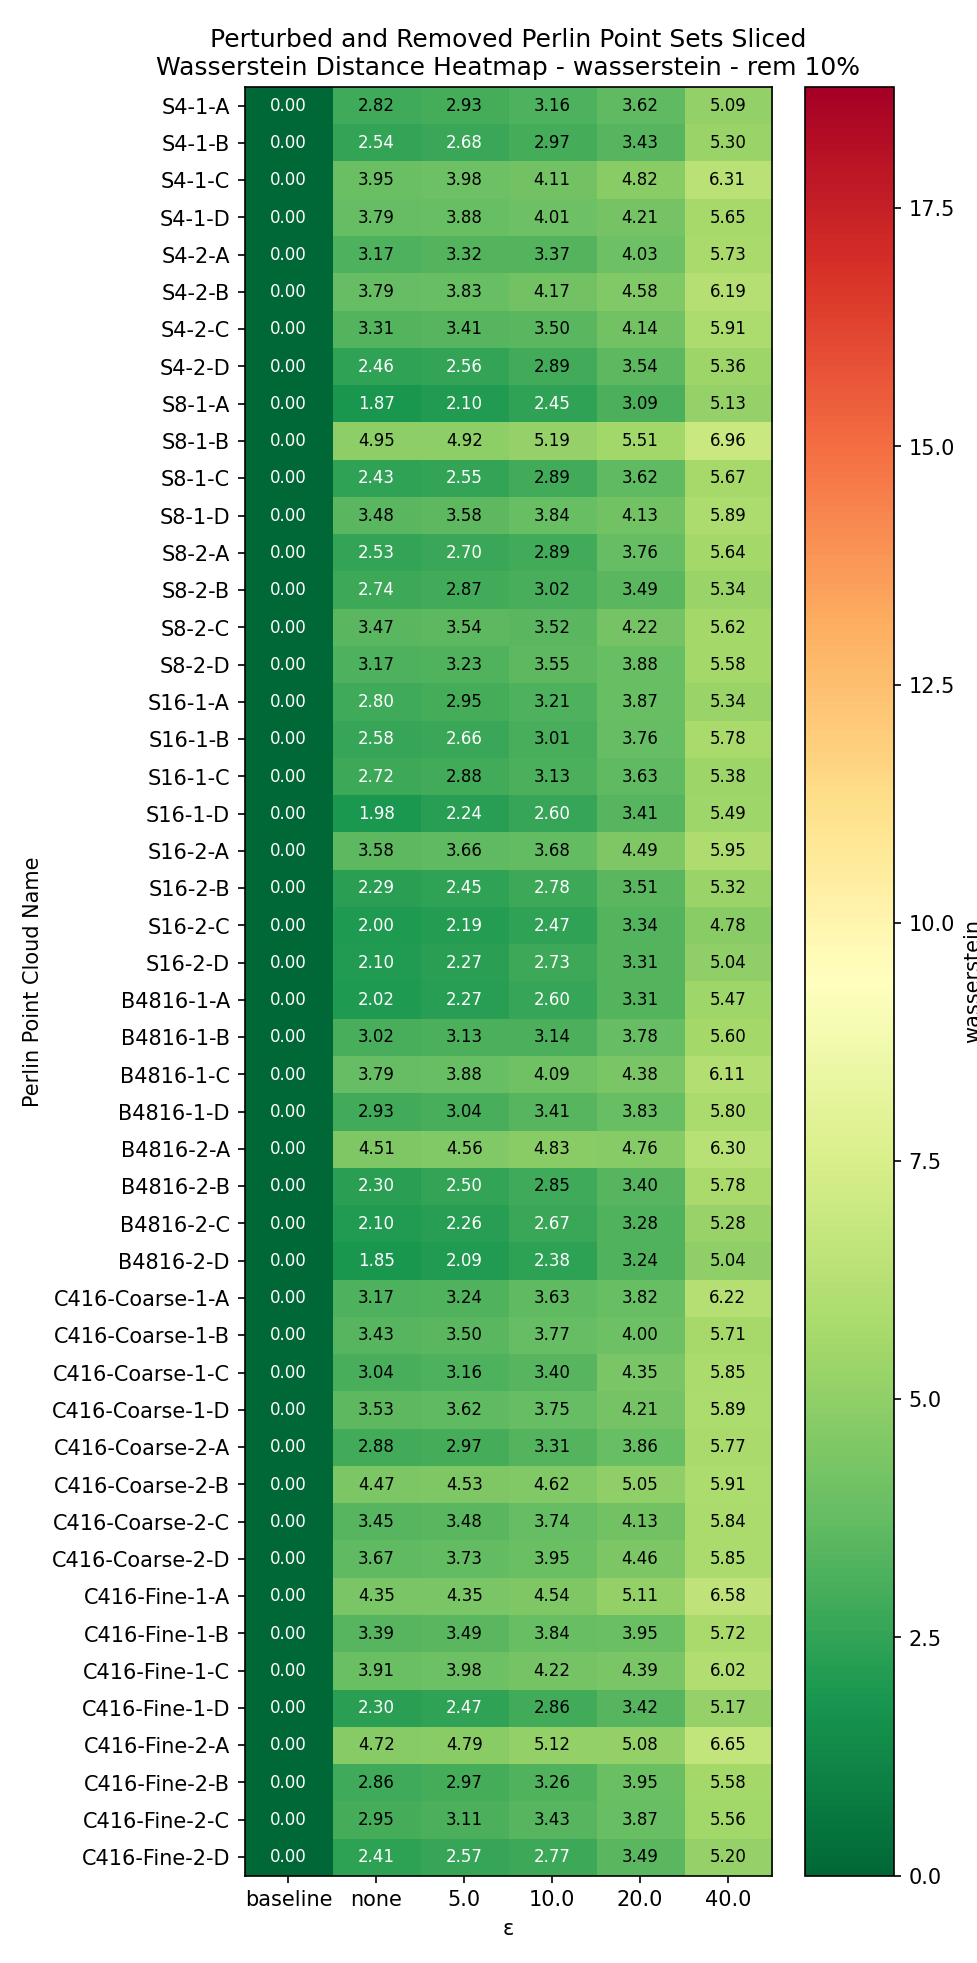

Data behind this chart, as committed beside it:
Perlin Point Cloud Name, baseline, none, 5.0, 10.0, 20.0, 40.0
S4-1-A, 0.0, 2.824, 2.934, 3.157, 3.624, 5.095
S4-1-B, 0.0, 2.541, 2.679, 2.968, 3.435, 5.304
S4-1-C, 0.0, 3.949, 3.977, 4.11, 4.821, 6.314
S4-1-D, 0.0, 3.785, 3.876, 4.012, 4.211, 5.654
S4-2-A, 0.0, 3.169, 3.319, 3.372, 4.028, 5.73
S4-2-B, 0.0, 3.789, 3.825, 4.174, 4.578, 6.186
S4-2-C, 0.0, 3.312, 3.405, 3.501, 4.143, 5.91
S4-2-D, 0.0, 2.462, 2.559, 2.894, 3.543, 5.357
S8-1-A, 0.0, 1.873, 2.103, 2.454, 3.091, 5.134
S8-1-B, 0.0, 4.951, 4.921, 5.187, 5.511, 6.962
S8-1-C, 0.0, 2.429, 2.547, 2.887, 3.623, 5.671
S8-1-D, 0.0, 3.482, 3.581, 3.842, 4.128, 5.894
S8-2-A, 0.0, 2.528, 2.701, 2.888, 3.763, 5.636
S8-2-B, 0.0, 2.738, 2.866, 3.019, 3.488, 5.344
S8-2-C, 0.0, 3.466, 3.544, 3.519, 4.22, 5.615
S8-2-D, 0.0, 3.173, 3.227, 3.547, 3.883, 5.584
S16-1-A, 0.0, 2.805, 2.953, 3.21, 3.875, 5.34
S16-1-B, 0.0, 2.584, 2.664, 3.011, 3.761, 5.778
S16-1-C, 0.0, 2.719, 2.875, 3.126, 3.627, 5.384
S16-1-D, 0.0, 1.978, 2.239, 2.604, 3.41, 5.494
S16-2-A, 0.0, 3.577, 3.664, 3.676, 4.492, 5.954
S16-2-B, 0.0, 2.286, 2.446, 2.783, 3.51, 5.322
S16-2-C, 0.0, 1.999, 2.189, 2.475, 3.343, 4.78
S16-2-D, 0.0, 2.096, 2.274, 2.726, 3.313, 5.039
B4816-1-A, 0.0, 2.02, 2.268, 2.599, 3.309, 5.472
B4816-1-B, 0.0, 3.016, 3.127, 3.145, 3.776, 5.598
B4816-1-C, 0.0, 3.793, 3.883, 4.092, 4.377, 6.105
B4816-1-D, 0.0, 2.93, 3.039, 3.405, 3.829, 5.804
B4816-2-A, 0.0, 4.509, 4.562, 4.83, 4.755, 6.301
B4816-2-B, 0.0, 2.3, 2.504, 2.848, 3.397, 5.783
B4816-2-C, 0.0, 2.098, 2.262, 2.665, 3.279, 5.279
B4816-2-D, 0.0, 1.853, 2.09, 2.382, 3.237, 5.039
C416-Coarse-1-A, 0.0, 3.173, 3.241, 3.631, 3.817, 6.22
C416-Coarse-1-B, 0.0, 3.433, 3.501, 3.774, 3.998, 5.706
C416-Coarse-1-C, 0.0, 3.042, 3.156, 3.4, 4.345, 5.854
C416-Coarse-1-D, 0.0, 3.531, 3.623, 3.752, 4.211, 5.887
C416-Coarse-2-A, 0.0, 2.882, 2.965, 3.307, 3.859, 5.769
C416-Coarse-2-B, 0.0, 4.468, 4.531, 4.616, 5.054, 5.909
C416-Coarse-2-C, 0.0, 3.446, 3.478, 3.741, 4.134, 5.836
C416-Coarse-2-D, 0.0, 3.666, 3.731, 3.954, 4.463, 5.846
C416-Fine-1-A, 0.0, 4.355, 4.352, 4.545, 5.109, 6.583
C416-Fine-1-B, 0.0, 3.392, 3.495, 3.843, 3.947, 5.72
C416-Fine-1-C, 0.0, 3.905, 3.984, 4.216, 4.389, 6.022
C416-Fine-1-D, 0.0, 2.295, 2.47, 2.865, 3.416, 5.166
C416-Fine-2-A, 0.0, 4.715, 4.793, 5.123, 5.083, 6.653
C416-Fine-2-B, 0.0, 2.857, 2.968, 3.257, 3.954, 5.581
C416-Fine-2-C, 0.0, 2.953, 3.108, 3.432, 3.867, 5.563
C416-Fine-2-D, 0.0, 2.407, 2.569, 2.766, 3.492, 5.203
